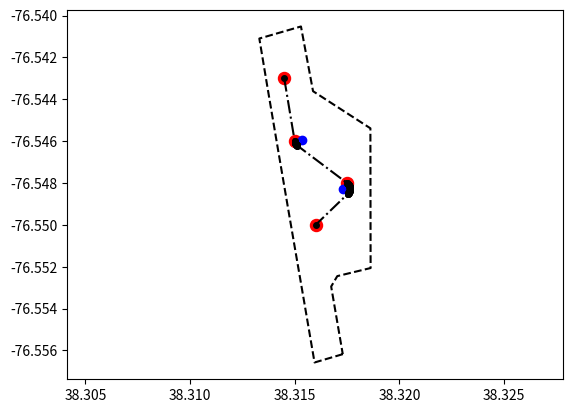

The script that saved this image:
from __future__ import division, print_function
import matplotlib.pyplot as plt
import math


class SplineGenerator:
    """
    This class contains all the methods responsible for creating and modifying a custom
    spline between waypoints.
    """

    def __init__(self, waypoints=None, radius_range=None, boundary_points=None, boundary_resolution=None, tolerance=None, curve_resolution=None, alt=None):
        """
        Initialiser method
            This method can be used to initialise the class with or without the parameters
            listed below.
        """
        self.waypoints = waypoints
        self.radius_range = radius_range
        self.boundary_points = boundary_points
        self.boundary_resolution = boundary_resolution
        self.tolerance = tolerance
        self.curve_resolution = curve_resolution
        self.alt = alt

    def add_waypoint(self, new_waypoint=None, index=None):
        self.waypoints.insert(index, new_waypoint)
        self.generate_spline()

    def remove_waypoint(self, index=None):
        self.waypoints.pop(index)
        self.generate_spline()

    def reorder_waypoint(self, first_index=None, second_index=None, swap_flag=False):
        if swap_flag is False:
            changed_waypoint = self.waypoints.pop(second_index)
            self.waypoints.insert(first_index, changed_waypoint, )
        else:
            self.waypoints[first_index], self.waypoints[second_index] = self.waypoints[second_index], self.waypoints[first_index]
        self.generate_spline()

    def generate_spline(self):
        self.waypoints = generate_spline_including_boundary(waypoints=self.waypoints,
                                                            radius_range=self.radius_range,
                                                            boundary_points=self.boundary_points,
                                                            boundary_resolution=self.boundary_resolution,
                                                            tolerance=self.tolerance,
                                                            curve_resolution=self.curve_resolution)

    def plot_waypoints(self, show_points=True, show_original=True, show_centres=True, show_boundary=True, save_fig=False, count=None):
        x_vals = []
        y_vals = []
        if self.waypoints is not None:
            for waypoint in self.waypoints:
                if waypoint.entrance is not None:
                    x_vals.append(waypoint.entrance.lon)
                    y_vals.append(waypoint.entrance.lat)
                if waypoint.interpolated_curve is not None:
                    for point in waypoint.interpolated_curve:
                        x_vals.append(point.lon)
                        y_vals.append(point.lat)
                if waypoint.exit is not None:
                    x_vals.append(waypoint.exit.lon)
                    y_vals.append(waypoint.exit.lat)
                if waypoint.entrance is None and waypoint.exit is None:
                    x_vals.append(waypoint.coords.lon)
                    y_vals.append(waypoint.coords.lat)
            if show_points:
                plt.plot(x_vals, y_vals, '-.o', color='k', markersize=4)
            else:
                plt.plot(x_vals, y_vals, '-.o', color='k', markersize=0)

        x_orig = []
        y_orig = []
        if show_original:
            if self.waypoints is not None:
                for waypoint in self.waypoints:
                    x_orig.append(waypoint.coords.lon)
                    y_orig.append(waypoint.coords.lat)
            plt.scatter(x_orig, y_orig, color='r', s=75)

        x_cent = []
        y_cent = []
        if show_centres:
            if self.waypoints is not None:
                for waypoint in self.waypoints:
                    if waypoint.centre_point is not None:
                        x_cent.append(waypoint.centre_point.lon)
                        y_cent.append(waypoint.centre_point.lat)
                plt.scatter(x_cent, y_cent, color='b')

        if show_boundary:
            if self.boundary_points is not None:
                x_vals = [point.lon for point in self.boundary_points]
                y_vals = [point.lat for point in self.boundary_points]
                x_vals.append(self.boundary_points[0].lon)
                y_vals.append(self.boundary_points[0].lat)
                plt.plot(x_vals, y_vals, '--k')

        plt.axis('equal')
        if save_fig:
            plt.savefig('Spline' + str(count), dpi=1000)
        plt.show()

    def get_waypoints(self):
        path_points = []

        for waypoint_index in range(len(self.waypoints)):
            waypoint = self.waypoints[waypoint_index]
            if waypoint_index == 0 or waypoint_index == len(self.waypoints) - 1:
                path_points.append(Coord(lon=waypoint.coords.lon, lat=waypoint.coords.lat))
                continue

            if waypoint.entrance is not None:
                path_points.append(Coord(lon=waypoint.entrance.lon, lat=waypoint.entrance.lat))

            if waypoint.centre_point is not None:
                for curve_point in waypoint.interpolated_curve:
                    path_points.append(Coord(lon=curve_point.lon, lat=curve_point.lat))
            else:
                path_points.append(Coord(lon=waypoint.coords.lon, lat=waypoint.coords.lat))
            if waypoint.exit is not None:
                path_points.append(Coord(lon=waypoint.exit.lon, lat=waypoint.exit.lat))

        dictionary_list = []
        for point in path_points:
            new_dict_entry = {"long": point.lon, "lat": point.lat, "alt": self.alt}
            dictionary_list.append(new_dict_entry)

        return dictionary_list


class Coord:
    def __init__(self, lon=None, lat=None):
        self.lon = lon
        self.lat = lat


class Waypoint:
    """
    A Waypoint refers to one of the original points the plane has to go through. The class has curve entrances and exits, circle centres and radius within.
    It also has a list for the interpolated points of the curve.
    """

    def __init__(self, x=None, y=None):
        self.coords = Coord(x, y)
        self.entrance = None
        self.exit = None
        self.centre_point = None
        self.radius = None
        self.interpolated_curve = None
        self.is_clockwise = None


# GENERAL USE FUNCTIONS:
# Below are some general functions the Spline class uses and ones users can use for testing or for the passing
# of individual test cases. A lot of these functions are really just specialised math functions, that allow printing.

def distance_between_two_points(point_one=Coord(), point_two=Coord()):
    """
    Gets the distance between two points.
    :param point_one: [x1, y1]
    :param point_two: [x2, y2]
    :return: Distance between two points.
    """
    distance = math.sqrt((point_one.lat - point_two.lat) ** 2 + (point_one.lon - point_two.lon) ** 2)
    return distance


def constrain_pi(theta):
    """
    Will constrain a given angle to between pi and -pi.
    :param: theta: Angle in radians to constrain.
    :return: The constrained angle in radians.
    """
    while theta < - math.pi or theta > math.pi:
        if theta < - math.pi:
            theta = theta + 2 * math.pi
        if theta > math.pi:
            theta = theta - 2 * math.pi
    return theta


def vertex_angle(point_one, point_two, point_three):
    """
    Finds the angle between three points.
    :param point_one: [x, y]
    :param point_two: [x, y]
    :param point_three: [x, y]
    :return: An angle in radians.
    """
    dist_one_two = distance_between_two_points(point_one, point_two)
    dist_one_three = distance_between_two_points(point_one, point_three)
    dist_two_three = distance_between_two_points(point_two, point_three)
    numerator = dist_one_two ** 2 + dist_one_three ** 2 - dist_two_three ** 2
    denominator = 2 * dist_one_two * dist_one_three
    inside = numerator / denominator
    if inside > 1.0:
        inside = 1
    if inside < -1.0:
        inside = -1
    angle = math.acos(inside)
    return angle


def get_circle_direction_improved(previous_waypoint, current_waypoint, next_waypoint):
    determinant = (next_waypoint.lon - previous_waypoint.lon) * (current_waypoint.lat - previous_waypoint.lat) - (
            next_waypoint.lat - previous_waypoint.lat) * (current_waypoint.lon - previous_waypoint.lon)
    determinant = round(determinant, 14)
    if determinant >= 0:
        return True
    else:
        return False


def get_closest_centre_point(previous_waypoint=Coord(), current_waypoint=Coord(), next_waypoint=Coord(), r=0.0):
    """
    Finds the centre point that is closest to the next waypoint.
    :param: previous_waypoint: [lat, lon], of the previous waypoint.
    :param: current_waypoint: [lat, lon], of the current waypoint.
    :param: next_waypoint: [lat, lon], of the next waypoint.
    :param: r: The minimum turning radius.
    :return: The [lat, lon] point of the circle centre that is closest to the next waypoint.
    """
    # Find the centre-point of the circle the path will trace.
    # Get perpendicular gradient of current waypoint to previous waypoint.
    inverse_gradient_numerator = current_waypoint.lon - previous_waypoint.lon
    inverse_gradient_denominator = current_waypoint.lat - previous_waypoint.lat
    # Angle below in reference to unit circle.
    gradient_angle = math.atan2(-inverse_gradient_numerator, inverse_gradient_denominator)
    # Get 2 possible points along that gradient from current waypoint that are of distance r.
    first_point = Coord(current_waypoint.lon + r * math.cos(gradient_angle), current_waypoint.lat + r * math.sin(gradient_angle))
    second_point = Coord(current_waypoint.lon + r * math.cos(gradient_angle + math.pi), current_waypoint.lat + r * math.sin(gradient_angle + math.pi))
    # Pick the point that is closer to the next waypoint.
    first_point_dist = math.sqrt(
        (first_point.lon - next_waypoint.lon) ** 2 + (first_point.lat - next_waypoint.lat) ** 2)
    second_point_dist = math.sqrt(
        (second_point.lon - next_waypoint.lon) ** 2 + (second_point.lat - next_waypoint.lat) ** 2)
    if first_point_dist <= second_point_dist:
        return first_point
    else:
        return second_point


def calculate_limit_lines_angle(previous_waypoint, current_waypoint, next_waypoint):
    limit_lines_angle = vertex_angle(current_waypoint, next_waypoint, previous_waypoint)
    limit_lines_angle = math.pi - limit_lines_angle
    return limit_lines_angle


def boundary_tolerance_respected(centre_point, boundary_points=None, distance=1.0):
    # If no boundary points are supplied don't worry about it
    if boundary_points is None:
        return True
    # If out of bounds if the circle of radius: radius from the centre point goes out of the boundary.
    for index in range(len(boundary_points) - 1):
        distance_to_line = distance_point_to_segment(centre_point, boundary_points[index], boundary_points[index + 1])
        if distance_to_line < distance:
            return False
    # The line from the first point and last point. Connect the polygon
    distance_to_line = distance_point_to_segment(centre_point, boundary_points[-1], boundary_points[0])
    if distance_to_line < distance:
        return False
    return True


def is_not_out_of_bounds(bounding_points=None, test_point=None):
    if bounding_points is None:
        return True
    # Solution below credit: https://stackoverflow.com/questions/217578/how-can-i-determine-whether-a-2d-point-is-within-a-polygon
    # Arrays containing the x- and y-coordinates of the polygon's vertices.
    vert_x = [point.lon for point in bounding_points]
    vert_y = [point.lat for point in bounding_points]
    # Number of vertices in the polygon
    n_vert = len(bounding_points)

    # For every candidate position within the bounding box
    test_x = test_point.lon
    test_y = test_point.lat
    c = 0
    for i in range(0, n_vert):
        j = i - 1 if i != 0 else n_vert - 1
        if (((vert_y[i] > test_y) != (vert_y[j] > test_y)) and
                (test_x < (vert_x[j] - vert_x[i]) * (test_y - vert_y[i]) / (vert_y[j] - vert_y[i]) + vert_x[i])):
            c += 1
    # If odd, that means that we are inside the polygon
    if c % 2 == 1:
        return True
    return False


def distance_point_to_segment(point, line_point1, line_point2):
    # https://stackoverflow.com/questions/849211/shortest-distance-between-a-point-and-a-line-segment
    a = point.lon - line_point1.lon
    b = point.lat - line_point1.lat
    c = line_point2.lon - line_point1.lon
    d = line_point2.lat - line_point1.lat

    dot = a * c + b * d
    len_sq = c * c + d * d
    param = -1
    if len_sq != 0:
        param = dot / len_sq

    if param < 0:
        xx = line_point1.lon
        yy = line_point1.lat
    elif param > 1:
        xx = line_point2.lon
        yy = line_point2.lat
    else:
        xx = line_point1.lon + param * c
        yy = line_point2.lat + param * d

    dx = point.lon - xx
    dy = point.lat - yy

    return math.sqrt(dx ** 2 + dy ** 2)


def get_centre_point_given_percentage(previous_waypoint=Coord(), current_waypoint=Coord(), next_waypoint=Coord(), radius=1.0, percentage=0.5):
    # Calculate limit lines angle
    limit_lines_angle = calculate_limit_lines_angle(previous_waypoint, current_waypoint, next_waypoint)
    # Calculate reference angle
    initial_centre_point = get_closest_centre_point(previous_waypoint, current_waypoint, next_waypoint, radius)
    # Get direction
    direction = get_circle_direction_improved(previous_waypoint, current_waypoint, next_waypoint)
    reference_angle = math.atan2(initial_centre_point.lat - current_waypoint.lat, initial_centre_point.lon - current_waypoint.lon)
    if direction:
        angle_step = reference_angle - percentage * limit_lines_angle
    else:
        angle_step = reference_angle + percentage * limit_lines_angle
    centre_point = Coord(current_waypoint.lon + radius * math.cos(angle_step), current_waypoint.lat + radius * math.sin(angle_step))
    return centre_point


def scan_percentages_for_solution(previous_waypoint=None, current_waypoint=None, next_waypoint=None, boundary_resolution=None, boundary_points=None, radius=None, tolerance=None):
    # Loop through percentages as for loop
    centre_point_solution = None
    if boundary_points is None or boundary_resolution is None:
        return get_closest_centre_point(previous_waypoint, current_waypoint, next_waypoint, radius)
    for percentage_step in range(0, boundary_resolution + 1):
        percentage = percentage_step / boundary_resolution
        possible_point_solution = get_centre_point_given_percentage(previous_waypoint, current_waypoint, next_waypoint, radius, percentage)
        # Check the centre point is valid
        if is_not_out_of_bounds(boundary_points, possible_point_solution):
            if tolerance is None:
                distance_to_consider = radius
            else:
                distance_to_consider = radius + tolerance
            if boundary_tolerance_respected(possible_point_solution, boundary_points, distance_to_consider):
                centre_point_solution = possible_point_solution
                break
    return centre_point_solution


def get_point_from_angle(angle=0.0, origin=Coord(), radius=0.0):
    new_point = Coord(origin.lon + radius * math.cos(angle), origin.lat + radius * math.sin(angle))
    return new_point


def get_angle_from_point(origin, point):
    angle = math.atan2(point[1] - origin[1], point[0] - origin[0])
    return angle


def calculate_dual_perpendicular_angles(origin=Coord(), destination=Coord(), radius=0.0):
    distance = distance_between_two_points(origin, destination)
    if distance <= radius:
        print("ERROR: Points to find angle are closer together than the minimum turn radius. FUNCTION: calculate_dual_perpendicular_angles")
        return None, None
    destination_x_norm = destination.lon - origin.lon
    destination_y_norm = destination.lat - origin.lat
    first_angle = math.acos(radius / distance) + math.atan2(destination_y_norm, destination_x_norm)
    second_angle = - math.acos(radius / distance) + math.atan2(destination_y_norm, destination_x_norm)
    return constrain_pi(first_angle), constrain_pi(second_angle)


def calculate_entrance_and_exit(previous_point, current_waypoint, next_point, radius_range=(1.0, 3.0), boundary_points=None, boundary_resolution=10, tolerance=0.0):
    radius = radius_range[0]
    current_waypoint.radius = radius
    direction = get_circle_direction_improved(previous_point, current_waypoint.coords, next_point)
    current_waypoint.is_clockwise = direction
    current_waypoint.centre_point = scan_percentages_for_solution(previous_point, current_waypoint.coords, next_point, boundary_resolution, boundary_points, radius, tolerance)
    if current_waypoint.centre_point is None:
        # If there was no solution found, return none for both entrance and exit.
        print("=========================\n\tNO SOLUTION FOUND\n=========================")
        return None, None
    entrance_point_angle, entrance_point_angle_mirror = calculate_dual_perpendicular_angles(current_waypoint.centre_point, previous_point, radius)
    exit_point_angle, exit_point_angle_mirror = calculate_dual_perpendicular_angles(current_waypoint.centre_point, next_point, radius)
    if direction:
        entrance_point = get_point_from_angle(entrance_point_angle_mirror, current_waypoint.centre_point, radius)
        exit_point = get_point_from_angle(exit_point_angle, current_waypoint.centre_point, radius)
    else:
        entrance_point = get_point_from_angle(entrance_point_angle, current_waypoint.centre_point, radius)
        exit_point = get_point_from_angle(exit_point_angle_mirror, current_waypoint.centre_point, radius)
    return entrance_point, exit_point


def are_points_equal(point_one=None, point_two=None, rounding_error=14):
    if round(point_one.lon, rounding_error) != round(point_two.lon, rounding_error):
        return False
    if round(point_one.lat, rounding_error) != round(point_two.lat, rounding_error):
        return False
    return True


def generate_entrances_and_exits(waypoints=None, radius_range=(1.0, 3.0), boundary_points=None, boundary_resolution=10, tolerance=0.0):
    # Starting waypoint
    waypoints[0].exit = Coord(waypoints[0].coords.lon, waypoints[0].coords.lat)
    waypoints[-1].entrance = Coord(waypoints[-1].coords.lon, waypoints[-1].coords.lat)

    number_of_waypoints_to_calculate = len(waypoints) - 1
    for index in range(1, number_of_waypoints_to_calculate):
        previous_point = waypoints[index - 1].exit
        current_waypoint = waypoints[index]
        next_point = waypoints[index + 1].coords
        entrance_point, exit_point = calculate_entrance_and_exit(previous_point, current_waypoint, next_point, radius_range, boundary_points, boundary_resolution, tolerance)
        # Check to see if there wasn't a solution found
        if entrance_point is None and exit_point is None:
            return None
        current_waypoint.entrance = entrance_point
        current_waypoint.exit = exit_point
        if not are_points_equal(current_waypoint.entrance, current_waypoint.coords):
            for backwards_index in range(index - 1, 0, -1):
                backwards_previous_waypoint = waypoints[backwards_index - 1]
                backwards_current_waypoint = waypoints[backwards_index]
                backwards_next_waypoint = waypoints[backwards_index + 1]
                backwards_next_next_waypoint = waypoints[backwards_index + 2]
                radius_current = backwards_current_waypoint.radius
                radius_next = backwards_next_waypoint.radius

                if radius_current == radius_next:
                    entrance_angle = math.atan2(backwards_next_waypoint.centre_point.lat - backwards_current_waypoint.centre_point.lat, backwards_next_waypoint.centre_point.lon - backwards_current_waypoint.centre_point.lon) + math.pi / 2
                    exit_angle = math.atan2(backwards_next_waypoint.centre_point.lat - backwards_current_waypoint.centre_point.lat, backwards_next_waypoint.centre_point.lon - backwards_current_waypoint.centre_point.lon) + math.pi / 2
                else:
                    entrance_angle = math.acos(distance_between_two_points(backwards_current_waypoint.centre_point, backwards_next_waypoint.centre_point) / (radius_current - radius_next))
                    exit_angle = math.acos((radius_current + radius_next) / distance_between_two_points(backwards_current_waypoint.centre_point, backwards_next_waypoint.centre_point))

                backwards_current_waypoint.exit = get_point_from_angle(exit_angle, backwards_current_waypoint.centre_point, backwards_current_waypoint.radius)
                backwards_next_waypoint.entrance = get_point_from_angle(entrance_angle, backwards_next_waypoint.centre_point, backwards_next_waypoint.radius)
                current_dir = get_circle_direction_improved(backwards_previous_waypoint.exit, backwards_current_waypoint.coords, backwards_next_waypoint.entrance)
                next_dir = get_circle_direction_improved(backwards_current_waypoint.exit, backwards_next_waypoint.coords, backwards_next_next_waypoint.coords)

                if current_dir != next_dir:
                    # https://math.stackexchange.com/questions/1297189/calculate-tangent-points-of-two-circles
                    exit_angle, entrance_angle = get_tangency_angle(backwards_current_waypoint, backwards_next_waypoint)
                if exit_angle is None and entrance_angle is None:
                    return None
                backwards_current_waypoint.exit = get_point_from_angle(exit_angle, backwards_current_waypoint.centre_point, backwards_current_waypoint.radius)
                backwards_next_waypoint.entrance = get_point_from_angle(entrance_angle, backwards_next_waypoint.centre_point, backwards_next_waypoint.radius)

    return waypoints


def check_perpendicularity(waypoints=None, centre_points=None):
    for centre_index, waypoint_index in enumerate(range(len(waypoints) - 2, 2)):
        angle = vertex_angle(waypoints[waypoint_index], waypoints[waypoint_index + 1], centre_points[centre_index])
        if round(angle, 14) != round(math.pi / 2, 14):
            return False
        angle = vertex_angle(waypoints[waypoint_index + 2], waypoints[waypoint_index + 3], centre_points[centre_index])
        if round(angle, 14) != round(math.pi / 2, 14):
            return False
    return True


def confirm_perpendicularity(waypoints=None):
    # Check perpendicularity
    waypoints_to_check = []
    centre_points_to_check = []
    waypoints_to_check.append(waypoints[0].exit)
    for index in range(1, len(waypoints) - 1):
        waypoints_to_check.append(waypoints[index].entrance)
        waypoints_to_check.append(waypoints[index].exit)
        centre_points_to_check.append(waypoints[index].centre_point)
    waypoints_to_check.append(waypoints[-1].coords)
    return check_perpendicularity(waypoints_to_check, centre_points_to_check)


def get_arc_length(entrance_angle, exit_angle, radius, clockwise):
    # Get the angle difference
    if clockwise:
        angle_difference = entrance_angle - exit_angle
    else:
        angle_difference = exit_angle - entrance_angle
    if angle_difference < 0.0:
        angle_difference += 2 * math.pi
    arc_length = (angle_difference / (2 * math.pi)) * (2 * math.pi * radius)
    return arc_length, angle_difference


def get_num_of_interpolated_points(arc_length=0.0, curve_resolution=3):
    num_of_points = math.ceil(arc_length * curve_resolution)
    return num_of_points


def interpolate_single_curve(waypoint=None, curve_resolution=3):
    waypoint_entrance_angle = math.atan2(waypoint.entrance.lat - waypoint.centre_point.lat, waypoint.entrance.lon - waypoint.centre_point.lon)
    waypoint_exit_angle = math.atan2(waypoint.exit.lat - waypoint.centre_point.lat, waypoint.exit.lon - waypoint.centre_point.lon)
    # Get the arc length between the entrance and exit
    arc_length, angle_difference = get_arc_length(waypoint_entrance_angle, waypoint_exit_angle, waypoint.radius, waypoint.is_clockwise)
    if arc_length == 0.0:
        return None
    num_of_points = get_num_of_interpolated_points(arc_length, curve_resolution)
    if waypoint_entrance_angle < 0.0:
        waypoint_entrance_angle += math.pi * 2
    if waypoint_exit_angle < 0.0:
        waypoint_exit_angle += math.pi * 2
    angle_interval = angle_difference / num_of_points
    interpolate_points = []
    for index in range(1, int(num_of_points)):
        if waypoint.is_clockwise:
            angle = waypoint_entrance_angle - index * angle_interval
        else:
            angle = waypoint_entrance_angle + index * angle_interval
        curve_point = Coord(waypoint.centre_point.lon + waypoint.radius * math.cos(angle), waypoint.centre_point.lat + waypoint.radius * math.sin(angle))
        interpolate_points.append(curve_point)
    return interpolate_points


def interpolate_all_curves(waypoints=None, curve_resolution=3):
    for waypoint in waypoints:
        # For each waypoint, check if it is the first or last waypoint then skip that as we know it's not going to be a curve
        if waypoint.centre_point is None:
            continue
        # If we have a waypoint that involves a curve, get all the points associated with that interpolation
        waypoint.interpolated_curve = interpolate_single_curve(waypoint, curve_resolution)
    return waypoints


def confirm_valid_entrance_exit_locations(waypoints=None):
    for waypoint in waypoints:
        if waypoint.centre_point is None:
            continue
        entrance_angle = math.atan2(waypoint.entrance.lat - waypoint.centre_point.lat, waypoint.entrance.lon - waypoint.centre_point.lon)
        exit_angle = math.atan2(waypoint.exit.lat - waypoint.centre_point.lat, waypoint.exit.lon - waypoint.centre_point.lon)
        waypoint_angle = math.atan2(waypoint.coords.lat - waypoint.centre_point.lat, waypoint.coords.lon - waypoint.centre_point.lon)
        clockwise = waypoint.is_clockwise
        # If the waypoint angle is not between (inclusive) the entrance and exit angle, return false.
        # TODO: Write something to return false is any of the waypoints have their coordinates outside the entrance and exit angles.

        if entrance_angle > waypoint_angle > exit_angle:
            print("Point outside the angle of entrance or exit")
            return False

        # TODO END
    return True


def ignore_duplicate_points(waypoints=None):
    for waypoint in waypoints:
        if waypoint.entrance is not None and waypoint.exit is not None:
            if are_points_equal(waypoint.entrance, waypoint.exit):
                waypoint.centre_point = None
                waypoint.entrance = None
                waypoint.exit = None
    return waypoints


def generate_spline_including_boundary(waypoints=None, radius_range=(1.0, 3.0), boundary_points=None, boundary_resolution=10, tolerance=0.0, curve_resolution=3):
    if waypoints is None:
        print("No waypoints given...")
        return None
    output_entrances_and_exits = generate_entrances_and_exits(waypoints=waypoints, radius_range=radius_range, boundary_points=boundary_points, boundary_resolution=boundary_resolution, tolerance=tolerance)
    # Check if no solution was found.
    if output_entrances_and_exits is None:
        return None
    if not confirm_perpendicularity(output_entrances_and_exits):
        print("TEST: PERPENDICULARITY BEFORE INTERPOLATION:", confirm_perpendicularity(output_entrances_and_exits))
    if not confirm_valid_entrance_exit_locations(output_entrances_and_exits):
        print("TEST: WAYPOINT WITHIN ENTRANCE AND EXIT:", confirm_valid_entrance_exit_locations(output_entrances_and_exits))
    output_duplicates_ignored = ignore_duplicate_points(output_entrances_and_exits)
    output_interpolated = interpolate_all_curves(output_duplicates_ignored, curve_resolution)
    if not confirm_perpendicularity(output_interpolated):
        print("TEST: PERPENDICULARITY AFTER INTERPOLATION:", confirm_perpendicularity(output_interpolated))
    return output_interpolated


def get_tangency_angle(waypoint_current, waypoint_next):
    radius_current = waypoint_current.radius
    radius_next = waypoint_next.radius
    distance = distance_between_two_points(waypoint_current.centre_point, waypoint_next.centre_point)
    reference_angle = math.atan2(waypoint_next.centre_point.lat - waypoint_current.centre_point.lat, waypoint_next.centre_point.lon - waypoint_current.centre_point.lon)
    # Check if circles are too close together
    if distance_between_two_points(waypoint_current.centre_point, waypoint_next.centre_point) <= waypoint_current.radius + waypoint_next.radius:
        print("====================================\n\tWAYPOINTS TOO CLOSE TOGETHER\n\tWaypoints:")
        print("\t\t", waypoint_current.coords.lon, waypoint_current.coords.lat, "\n\t\t", waypoint_next.coords.lon, waypoint_next.coords.lat)
        print("\tMinimum distance allowed:", waypoint_current.radius + waypoint_next.radius)
        print("\tCurrent distance:", distance_between_two_points(waypoint_current.centre_point, waypoint_next.centre_point), "\n====================================")
        return None, None
    # TODO Check if this is a fake solution using lots of test cases.
    if waypoint_current.is_clockwise:
        angle_exit = math.acos((radius_current + radius_next) / distance) + reference_angle
    else:
        angle_exit = math.acos((radius_current + radius_next) / distance) - reference_angle
    angle_entrance = math.pi - angle_exit
    if waypoint_current.is_clockwise:
        return angle_exit, -angle_entrance
    else:
        return -angle_exit, angle_entrance


def print_waypoints(waypoints=None):
    if waypoints is None:
        print("=============================\n\tNO WAYPOINTS TO PRINT\n=============================")
        return None
    point_count = 1
    for waypoint_index in range(len(waypoints)):
        waypoint = waypoints[waypoint_index]
        if waypoint_index == 0 or waypoint_index == len(waypoints) - 1:
            print("Point:", point_count, "|", waypoint.coords.lon, waypoint.coords.lat)
            point_count += 1
            continue
        if waypoint.entrance is not None:
            print("Point:", point_count, "|", waypoint.entrance.lon, waypoint.entrance.lat)
            point_count += 1
        if waypoint.centre_point is not None:
            for curve_point in waypoint.interpolated_curve:
                print("Point:", point_count, "|", curve_point.lon, curve_point.lat)
                point_count += 1
        else:
            print("Point:", point_count, "|", waypoint.coords.lon, waypoint.coords.lat)
            point_count += 1
        if waypoint.exit is not None:
            print("Point:", point_count, "|", waypoint.exit.lon, waypoint.exit.lat)
            point_count += 1


def generate_waypoints_from_list(waypoints=None):
    # Function that takes in a list of long and lat arrays then outputs a list of Waypoint class instances
    output_waypoints = []
    for waypoint in waypoints:
        new_waypoint = Waypoint(waypoint[0], waypoint[1])
        output_waypoints.append(new_waypoint)
    return output_waypoints


if "__main__" == __name__:
    minimum_turn_radius_feet = 125
    minimum_turn_radius_decimal_degrees = minimum_turn_radius_feet / 364567.2
    minimum_turn_radius_metres = 38.1
    minimum_turn_radius_decimal_degrees = minimum_turn_radius_metres / 111139
    waypoints_per_metre = 1
    curve_resolution = waypoints_per_metre / 0.000009009

    suas_boundary = [Coord(38.31729702009844, -76.55617670782419),
                     Coord(38.31594832826572, -76.55657341657302),
                     Coord(38.31546739500083, -76.55376201277696),
                     Coord(38.31470980862425, -76.54936361414539),
                     Coord(38.31424154692598, -76.54662761646904),
                     Coord(38.31369801280048, -76.54342380058223),
                     Coord(38.31331079191371, -76.54109648475954),
                     Coord(38.31529941346197, -76.54052104837133),
                     Coord(38.31587643291039, -76.54361305817427),
                     Coord(38.31861642463319, -76.54538594175376),
                     Coord(38.31862683616554, -76.55206138505936),
                     Coord(38.31703471119464, -76.55244787859773),
                     Coord(38.31674255749409, -76.55294546866578)]

    suas_waypoints = [Waypoint(38.3145, -76.543),
                      Waypoint(38.315, -76.546),
                      Waypoint(38.3175, -76.548),
                      Waypoint(38.316, -76.550)]

    path = SplineGenerator(waypoints=suas_waypoints,
                           radius_range=(minimum_turn_radius_decimal_degrees, minimum_turn_radius_decimal_degrees + 1),
                           boundary_points=suas_boundary,
                           boundary_resolution=100,
                           tolerance=None,
                           curve_resolution=curve_resolution)

    path.generate_spline()

    path.plot_waypoints()
    print_waypoints(path.waypoints)
